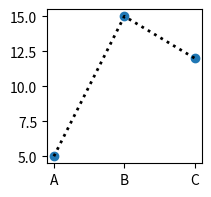
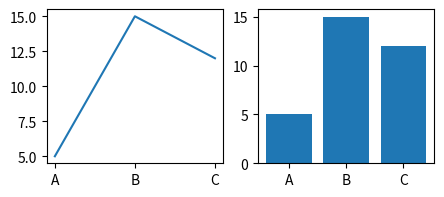
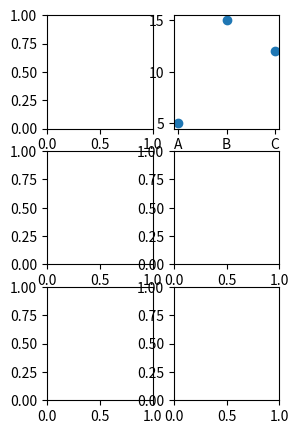

These figures' Python source, in order:
import matplotlib.pyplot as plt

x = ["A", "B", "C"]
y = [5, 15, 12]
fig,ax = plt.subplots(figsize=(2,2))
ax.plot(x,y, linewidth = 2, color = "black", linestyle = ":");   #plot is a line plot  
ax.scatter(x, y);

fig,ax = plt.subplots(nrows = 1 , ncols = 2 , figsize = (5,2))
ax[0].plot(x, y);
ax[1].bar(x,y);

fig, ax = plt.subplots(nrows = 3 , ncols = 2 , figsize = (3,5))
ax[0][1].scatter(x,y)

plt.show()

# students = {"Bob" : 18 ,"Alice" : 12 , "John" : 15}
# x = students.keys()
# y = students.values()
# avg = sum(y)/ len(y)

# fig, ax = plt.subplots( figsize = (2,2 ))
# ax.bar(x,y);
# ax.set_xlabel("names");
# ax.set_ylabel("grades");
# ax.set_title("Python Class");
# ax.axhline( avg , color = "green");
# ax.text(3, avg, f"average:{avg}", color = "green");
# plt.show()

import numpy as np
import pandas as pd
my_data = {
  "Name": ["Bob","Alice", "John", "Eric"],
  "City": ["Paris", "Harbin", "Harbin", "Lyon"], 
  "Age": [17, 19 , 21, 18]
  }

df = pd.DataFrame( data = my_data, index = ["a", "b", "c", "d"])
# print(df)

# print( df.shape)
# print( df.columns)
# print( df.index)
# print(df.info())
# df.describe()  # get stats info on numerical cols
# df.describe(include = "o")  # get stats info on object cols

# #access col /cols
# print(df["City"])
# print(df[["City", "Age"]])

# # access row/ rows
# print(df.loc["b"])
# print(df.loc[["b", "c"]])

# #select data from multiple rows or cols
# print(df.loc["b", "Age"])
# print(df.loc[["b", "c"],["City", "Age"]])

# # the same
# print(df.iloc[1, 2])
# print(df.iloc[[1, 2], [1, 2]])
# print(df.iloc[1: 3, 1: 3])

# numbers = ["A", "B", "C", "D"]
# numbers_array = np.array(numbers)
# mask = [True, False,False, True]
# print(numbers_array[mask])

# print(df.loc[ mask ])

# # select rows where city is Harbin
# mask = df["City"] == "Harbin"
# print(df[mask])

# # add a col
df.insert(2, "Sex", ["Male", "Female", "Male", "Female"])
# print(df)
# #remove a col ( two way )
# df.drop(columns= ["Sex"], inplace = True)
# print(df)
# df = df.drop(columns= ["Sex"])
# print(df)

# level 1 aggregation -- what is the average of age
print(df["Age"].mean()) # size, max, count, size
# level 2 aggregation -- what is the average of age in each city
print(df.groupby("City")["Age"].mean())
# level 3 aggregation -- the average of age per city and per sex
print(df.pivot_table(index = "City", columns = "Sex", values = "Age", aggfunc = "mean"))
# index : first group
# columns :second group
